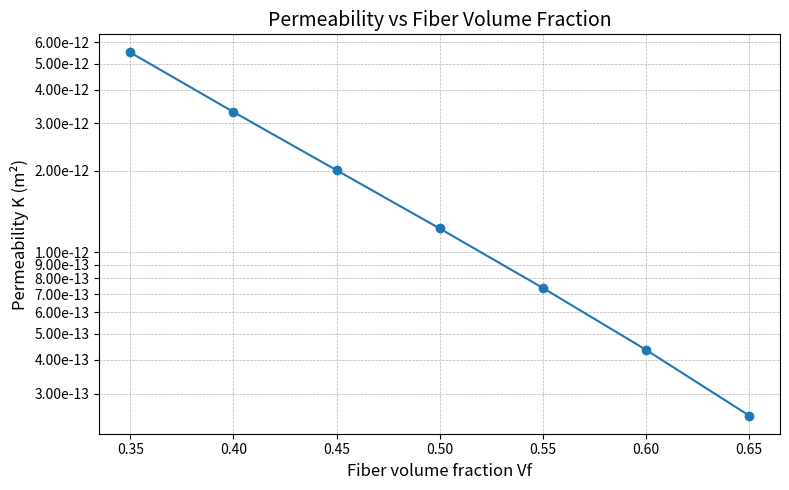

Write the Python code that produced this figure.
import numpy as np
import matplotlib.pyplot as plt
from matplotlib.ticker import FuncFormatter, LogLocator

# Given parameters
R = 7e-6  # meters
k = 5

# Volume fractions
Vf = np.arange(0.35, 0.66, 0.05)

# Permeability calculation
K = (R**2 / (4*k)) * ((1 - Vf)**3 / Vf**2)

# Plot
fig, ax = plt.subplots(figsize=(8,5))
ax.plot(Vf, K, marker='o', linestyle='-')

# Logarithmic scale for spacing
ax.set_yscale('log')

# Axis labels and title
ax.set_xlabel('Fiber volume fraction Vf', fontsize=12)
ax.set_ylabel('Permeability K (m²)', fontsize=12)
ax.set_title('Permeability vs Fiber Volume Fraction', fontsize=14)

# Gridlines for both major and minor ticks
ax.grid(True, which='both', linestyle='--', linewidth=0.5)

# Set major ticks automatically and format in scientific notation
ax.yaxis.set_major_locator(LogLocator(base=10.0, subs=np.arange(1, 10)*0.1, numticks=10))
ax.yaxis.set_major_formatter(FuncFormatter(lambda x, _: f'{x:.2e}'))

plt.tight_layout()
plt.show()
